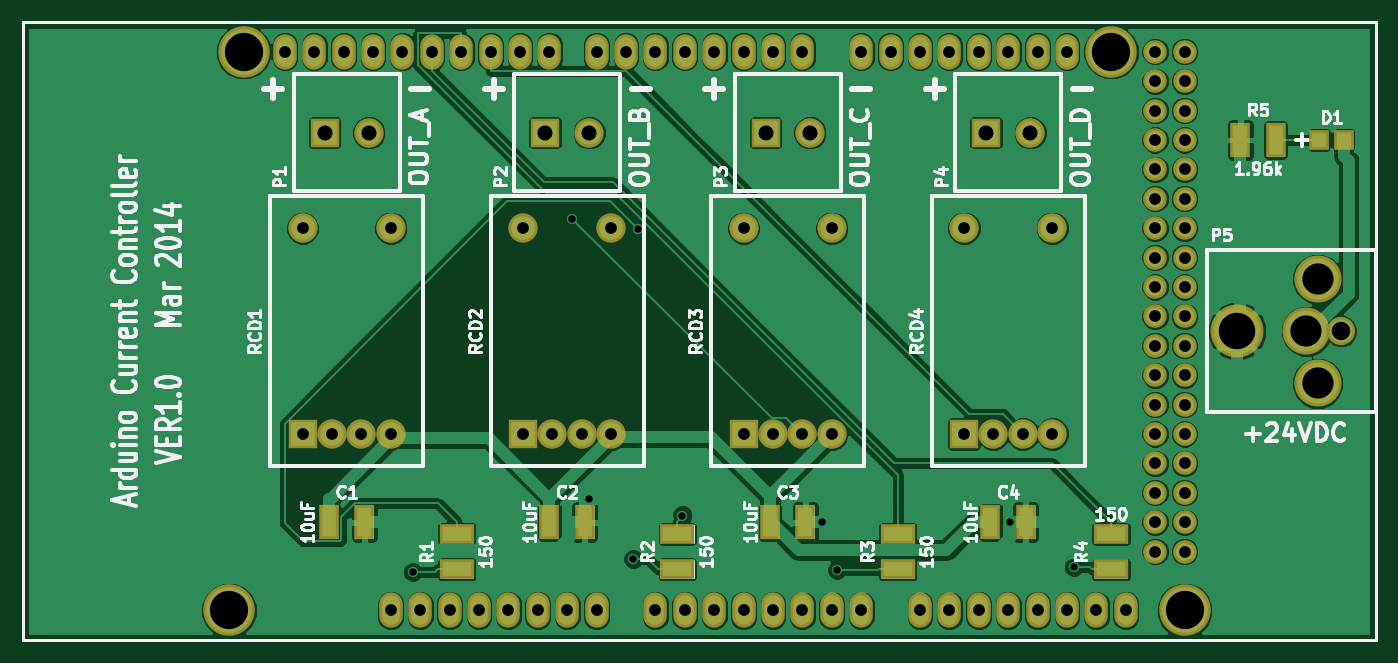
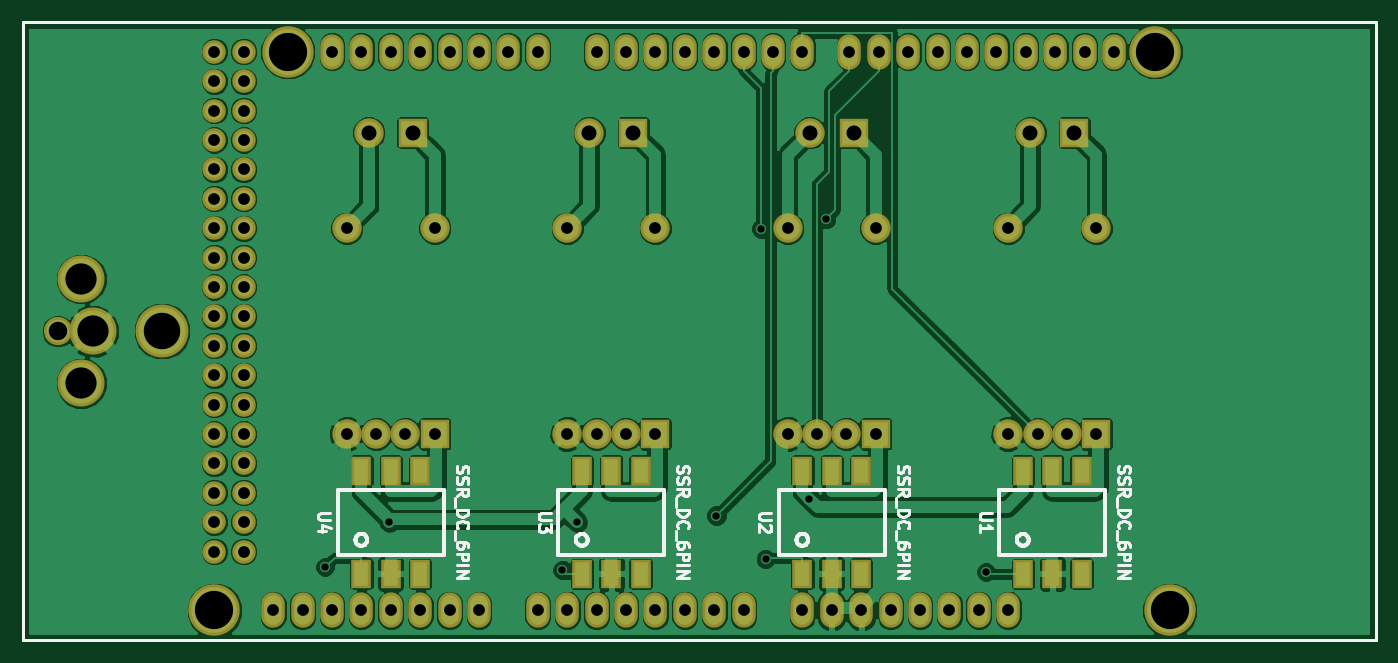
Circuit board: 7 layer files. Board 116.8 x 53.3 mm.
- bottom_copper: arduino_current_controller-Back.gbl (117909 bytes)
- top_copper: arduino_current_controller-Front.gtl (108449 bytes)
- bottom_mask: arduino_current_controller-Mask_Back.gbs (3541 bytes)
- top_mask: arduino_current_controller-Mask_Front.gts (3557 bytes)
- bottom_silk: arduino_current_controller-SilkS_Back.gbo (17012 bytes)
- top_silk: arduino_current_controller-SilkS_Front.gto (35655 bytes)
- drill: arduino_current_controller.drl (1859 bytes)

=== bottom_copper: arduino_current_controller-Back.gbl (117909 bytes, source omitted) ===
=== top_copper: arduino_current_controller-Front.gtl (108449 bytes, source omitted) ===
=== bottom_mask: arduino_current_controller-Mask_Back.gbs ===
G04 (created by PCBNEW-RS274X (2011-05-25)-stable) date Tue 18 Mar 2014 04:02:36 PM EDT*
G01*
G70*
G90*
%MOIN*%
G04 Gerber Fmt 3.4, Leading zero omitted, Abs format*
%FSLAX34Y34*%
G04 APERTURE LIST*
%ADD10C,0.006000*%
%ADD11C,0.009000*%
%ADD12C,0.175000*%
%ADD13O,0.080000X0.120000*%
%ADD14C,0.080000*%
%ADD15R,0.070000X0.100000*%
%ADD16C,0.096000*%
%ADD17C,0.160000*%
%ADD18C,0.180000*%
%ADD19R,0.100000X0.100000*%
%ADD20C,0.100000*%
G04 APERTURE END LIST*
G54D10*
G54D11*
X89500Y-51500D02*
X43500Y-51500D01*
X43500Y-30500D02*
X89500Y-30500D01*
X43500Y-30500D02*
X43500Y-51500D01*
X89500Y-51500D02*
X89500Y-30500D01*
G54D12*
X50500Y-50500D03*
X51000Y-31500D03*
X83000Y-50500D03*
X80500Y-31500D03*
G54D13*
X56000Y-50500D03*
X57000Y-50500D03*
X58000Y-50500D03*
X59000Y-50500D03*
X60000Y-50500D03*
X61000Y-50500D03*
X62000Y-50500D03*
X63000Y-50500D03*
X65000Y-50500D03*
X66000Y-50500D03*
X67000Y-50500D03*
X68000Y-50500D03*
X69000Y-50500D03*
X70000Y-50500D03*
X71000Y-50500D03*
X72000Y-50500D03*
X74000Y-50500D03*
X75000Y-50500D03*
X76000Y-50500D03*
X77000Y-50500D03*
X78000Y-50500D03*
X79000Y-50500D03*
X80000Y-50500D03*
X81000Y-50500D03*
X52400Y-31500D03*
X53400Y-31500D03*
X54400Y-31500D03*
X55400Y-31500D03*
X56400Y-31500D03*
X57400Y-31500D03*
X58400Y-31500D03*
X59400Y-31500D03*
X60400Y-31500D03*
X61400Y-31500D03*
X63000Y-31500D03*
X70000Y-31500D03*
X69000Y-31500D03*
X68000Y-31500D03*
X67000Y-31500D03*
X66000Y-31500D03*
X65000Y-31500D03*
X64000Y-31500D03*
X72000Y-31500D03*
X73000Y-31500D03*
X74000Y-31500D03*
X75000Y-31500D03*
X76000Y-31500D03*
X77000Y-31500D03*
X78000Y-31500D03*
X79000Y-31500D03*
G54D14*
X82000Y-31500D03*
X83000Y-31500D03*
X82000Y-32500D03*
X83000Y-32500D03*
X82000Y-33500D03*
X83000Y-33500D03*
X82000Y-34500D03*
X83000Y-34500D03*
X82000Y-35500D03*
X83000Y-35500D03*
X82000Y-36500D03*
X83000Y-36500D03*
X82000Y-37500D03*
X83000Y-37500D03*
X82000Y-38500D03*
X83000Y-38500D03*
X82000Y-39500D03*
X83000Y-39500D03*
X82000Y-40500D03*
X83000Y-40500D03*
X82000Y-41500D03*
X83000Y-41500D03*
X82000Y-42500D03*
X83000Y-42500D03*
X82000Y-43500D03*
X83000Y-43500D03*
X82000Y-44500D03*
X83000Y-44500D03*
X82000Y-45500D03*
X83000Y-45500D03*
X82000Y-46500D03*
X83000Y-46500D03*
X82000Y-47500D03*
X83000Y-47500D03*
X82000Y-48500D03*
X83000Y-48500D03*
G54D15*
X70500Y-49250D03*
X69500Y-49250D03*
X68500Y-49250D03*
X68500Y-45750D03*
X69500Y-45750D03*
X70500Y-45750D03*
X78000Y-49250D03*
X77000Y-49250D03*
X76000Y-49250D03*
X76000Y-45750D03*
X77000Y-45750D03*
X78000Y-45750D03*
G54D16*
X88320Y-41000D03*
G54D17*
X87140Y-41000D03*
G54D18*
X84780Y-41000D03*
G54D17*
X87530Y-39230D03*
X87530Y-42770D03*
G54D15*
X55500Y-49250D03*
X54500Y-49250D03*
X53500Y-49250D03*
X53500Y-45750D03*
X54500Y-45750D03*
X55500Y-45750D03*
X63000Y-49250D03*
X62000Y-49250D03*
X61000Y-49250D03*
X61000Y-45750D03*
X62000Y-45750D03*
X63000Y-45750D03*
G54D19*
X53000Y-44500D03*
G54D20*
X54000Y-44500D03*
X55000Y-44500D03*
X56000Y-44500D03*
X56000Y-37500D03*
X53000Y-37500D03*
G54D19*
X60500Y-44500D03*
G54D20*
X61500Y-44500D03*
X62500Y-44500D03*
X63500Y-44500D03*
X63500Y-37500D03*
X60500Y-37500D03*
G54D19*
X68000Y-44500D03*
G54D20*
X69000Y-44500D03*
X70000Y-44500D03*
X71000Y-44500D03*
X71000Y-37500D03*
X68000Y-37500D03*
G54D19*
X75500Y-44500D03*
G54D20*
X76500Y-44500D03*
X77500Y-44500D03*
X78500Y-44500D03*
X78500Y-37500D03*
X75500Y-37500D03*
G54D19*
X76250Y-34250D03*
G54D20*
X77750Y-34250D03*
G54D19*
X68750Y-34250D03*
G54D20*
X70250Y-34250D03*
G54D19*
X61250Y-34250D03*
G54D20*
X62750Y-34250D03*
G54D19*
X53750Y-34250D03*
G54D20*
X55250Y-34250D03*
M02*

=== top_mask: arduino_current_controller-Mask_Front.gts ===
G04 (created by PCBNEW-RS274X (2011-05-25)-stable) date Tue 18 Mar 2014 04:02:36 PM EDT*
G01*
G70*
G90*
%MOIN*%
G04 Gerber Fmt 3.4, Leading zero omitted, Abs format*
%FSLAX34Y34*%
G04 APERTURE LIST*
%ADD10C,0.006000*%
%ADD11C,0.009000*%
%ADD12C,0.175000*%
%ADD13O,0.080000X0.120000*%
%ADD14C,0.080000*%
%ADD15R,0.070000X0.120000*%
%ADD16R,0.120000X0.070000*%
%ADD17R,0.067000X0.067000*%
%ADD18C,0.096000*%
%ADD19C,0.160000*%
%ADD20C,0.180000*%
%ADD21R,0.100000X0.100000*%
%ADD22C,0.100000*%
G04 APERTURE END LIST*
G54D10*
G54D11*
X89500Y-51500D02*
X43500Y-51500D01*
X43500Y-30500D02*
X89500Y-30500D01*
X43500Y-30500D02*
X43500Y-51500D01*
X89500Y-51500D02*
X89500Y-30500D01*
G54D12*
X50500Y-50500D03*
X51000Y-31500D03*
X83000Y-50500D03*
X80500Y-31500D03*
G54D13*
X56000Y-50500D03*
X57000Y-50500D03*
X58000Y-50500D03*
X59000Y-50500D03*
X60000Y-50500D03*
X61000Y-50500D03*
X62000Y-50500D03*
X63000Y-50500D03*
X65000Y-50500D03*
X66000Y-50500D03*
X67000Y-50500D03*
X68000Y-50500D03*
X69000Y-50500D03*
X70000Y-50500D03*
X71000Y-50500D03*
X72000Y-50500D03*
X74000Y-50500D03*
X75000Y-50500D03*
X76000Y-50500D03*
X77000Y-50500D03*
X78000Y-50500D03*
X79000Y-50500D03*
X80000Y-50500D03*
X81000Y-50500D03*
X52400Y-31500D03*
X53400Y-31500D03*
X54400Y-31500D03*
X55400Y-31500D03*
X56400Y-31500D03*
X57400Y-31500D03*
X58400Y-31500D03*
X59400Y-31500D03*
X60400Y-31500D03*
X61400Y-31500D03*
X63000Y-31500D03*
X70000Y-31500D03*
X69000Y-31500D03*
X68000Y-31500D03*
X67000Y-31500D03*
X66000Y-31500D03*
X65000Y-31500D03*
X64000Y-31500D03*
X72000Y-31500D03*
X73000Y-31500D03*
X74000Y-31500D03*
X75000Y-31500D03*
X76000Y-31500D03*
X77000Y-31500D03*
X78000Y-31500D03*
X79000Y-31500D03*
G54D14*
X82000Y-31500D03*
X83000Y-31500D03*
X82000Y-32500D03*
X83000Y-32500D03*
X82000Y-33500D03*
X83000Y-33500D03*
X82000Y-34500D03*
X83000Y-34500D03*
X82000Y-35500D03*
X83000Y-35500D03*
X82000Y-36500D03*
X83000Y-36500D03*
X82000Y-37500D03*
X83000Y-37500D03*
X82000Y-38500D03*
X83000Y-38500D03*
X82000Y-39500D03*
X83000Y-39500D03*
X82000Y-40500D03*
X83000Y-40500D03*
X82000Y-41500D03*
X83000Y-41500D03*
X82000Y-42500D03*
X83000Y-42500D03*
X82000Y-43500D03*
X83000Y-43500D03*
X82000Y-44500D03*
X83000Y-44500D03*
X82000Y-45500D03*
X83000Y-45500D03*
X82000Y-46500D03*
X83000Y-46500D03*
X82000Y-47500D03*
X83000Y-47500D03*
X82000Y-48500D03*
X83000Y-48500D03*
G54D15*
X55100Y-47500D03*
X53900Y-47500D03*
G54D16*
X58250Y-49100D03*
X58250Y-47900D03*
G54D15*
X77600Y-47500D03*
X76400Y-47500D03*
X62600Y-47500D03*
X61400Y-47500D03*
X70100Y-47500D03*
X68900Y-47500D03*
G54D17*
X87585Y-34500D03*
X88415Y-34500D03*
G54D16*
X65750Y-49100D03*
X65750Y-47900D03*
X73250Y-49100D03*
X73250Y-47900D03*
X80500Y-49100D03*
X80500Y-47900D03*
G54D15*
X84900Y-34500D03*
X86100Y-34500D03*
G54D18*
X88320Y-41000D03*
G54D19*
X87140Y-41000D03*
G54D20*
X84780Y-41000D03*
G54D19*
X87530Y-39230D03*
X87530Y-42770D03*
G54D21*
X53000Y-44500D03*
G54D22*
X54000Y-44500D03*
X55000Y-44500D03*
X56000Y-44500D03*
X56000Y-37500D03*
X53000Y-37500D03*
G54D21*
X60500Y-44500D03*
G54D22*
X61500Y-44500D03*
X62500Y-44500D03*
X63500Y-44500D03*
X63500Y-37500D03*
X60500Y-37500D03*
G54D21*
X68000Y-44500D03*
G54D22*
X69000Y-44500D03*
X70000Y-44500D03*
X71000Y-44500D03*
X71000Y-37500D03*
X68000Y-37500D03*
G54D21*
X75500Y-44500D03*
G54D22*
X76500Y-44500D03*
X77500Y-44500D03*
X78500Y-44500D03*
X78500Y-37500D03*
X75500Y-37500D03*
G54D21*
X76250Y-34250D03*
G54D22*
X77750Y-34250D03*
G54D21*
X68750Y-34250D03*
G54D22*
X70250Y-34250D03*
G54D21*
X61250Y-34250D03*
G54D22*
X62750Y-34250D03*
G54D21*
X53750Y-34250D03*
G54D22*
X55250Y-34250D03*
M02*

=== bottom_silk: arduino_current_controller-SilkS_Back.gbo (17012 bytes, source omitted) ===
=== top_silk: arduino_current_controller-SilkS_Front.gto (35655 bytes, source omitted) ===
=== drill: arduino_current_controller.drl ===
M48
;DRILL file {PCBnew (2011-05-25)-stable} date Tue 18 Mar 2014 04:02:47 PM EDT
;FORMAT={2:4/ absolute / inch / suppress trailing zeros}
FMAT,2
INCH,LZ
T1C0.025
T2C0.040
T3C0.051
T4C0.063
T5C0.106
T6C0.124
T7C0.130
%
G90
G05
M72
T1
X05675Y-049198
X06218Y-037178
X062756Y-046697
X06425Y-04875
X064401Y-037514
X06592Y-047273
X070653Y-0475
X071176Y-049121
X077047Y-0475
X079234Y-049029
T2
X0524Y-0315
X053Y-0375
X053Y-0445
X0534Y-0315
X054Y-0445
X0544Y-0315
X055Y-0445
X0554Y-0315
X056Y-0375
X056Y-0445
X056Y-0505
X0564Y-0315
X057Y-0505
X0574Y-0315
X058Y-0505
X0584Y-0315
X059Y-0505
X0594Y-0315
X06Y-0505
X0604Y-0315
X0605Y-0375
X0605Y-0445
X061Y-0505
X0614Y-0315
X0615Y-0445
X062Y-0505
X0625Y-0445
X063Y-0315
X063Y-0505
X0635Y-0375
X0635Y-0445
X064Y-0315
X065Y-0315
X065Y-0505
X066Y-0315
X066Y-0505
X067Y-0315
X067Y-0505
X068Y-0315
X068Y-0375
X068Y-0445
X068Y-0505
X069Y-0315
X069Y-0445
X069Y-0505
X07Y-0315
X07Y-0445
X07Y-0505
X071Y-0375
X071Y-0445
X071Y-0505
X072Y-0315
X072Y-0505
X073Y-0315
X074Y-0315
X074Y-0505
X075Y-0315
X075Y-0505
X0755Y-0375
X0755Y-0445
X076Y-0315
X076Y-0505
X0765Y-0445
X077Y-0315
X077Y-0505
X0775Y-0445
X078Y-0315
X078Y-0505
X0785Y-0375
X0785Y-0445
X079Y-0315
X079Y-0505
X08Y-0505
X081Y-0505
X082Y-0315
X082Y-0325
X082Y-0335
X082Y-0345
X082Y-0355
X082Y-0365
X082Y-0375
X082Y-0385
X082Y-0395
X082Y-0405
X082Y-0415
X082Y-0425
X082Y-0435
X082Y-0445
X082Y-0455
X082Y-0465
X082Y-0475
X082Y-0485
X083Y-0315
X083Y-0325
X083Y-0335
X083Y-0345
X083Y-0355
X083Y-0365
X083Y-0375
X083Y-0385
X083Y-0395
X083Y-0405
X083Y-0415
X083Y-0425
X083Y-0435
X083Y-0445
X083Y-0455
X083Y-0465
X083Y-0475
X083Y-0485
T3
X05375Y-03425
X05525Y-03425
X06125Y-03425
X06275Y-03425
X06875Y-03425
X07025Y-03425
X07625Y-03425
X07775Y-03425
T4
X08832Y-041
T5
X08714Y-041
X08753Y-03923
X08753Y-04277
T6
X08478Y-041
T7
X0505Y-0505
X051Y-0315
X0805Y-0315
X083Y-0505
T0
M30

